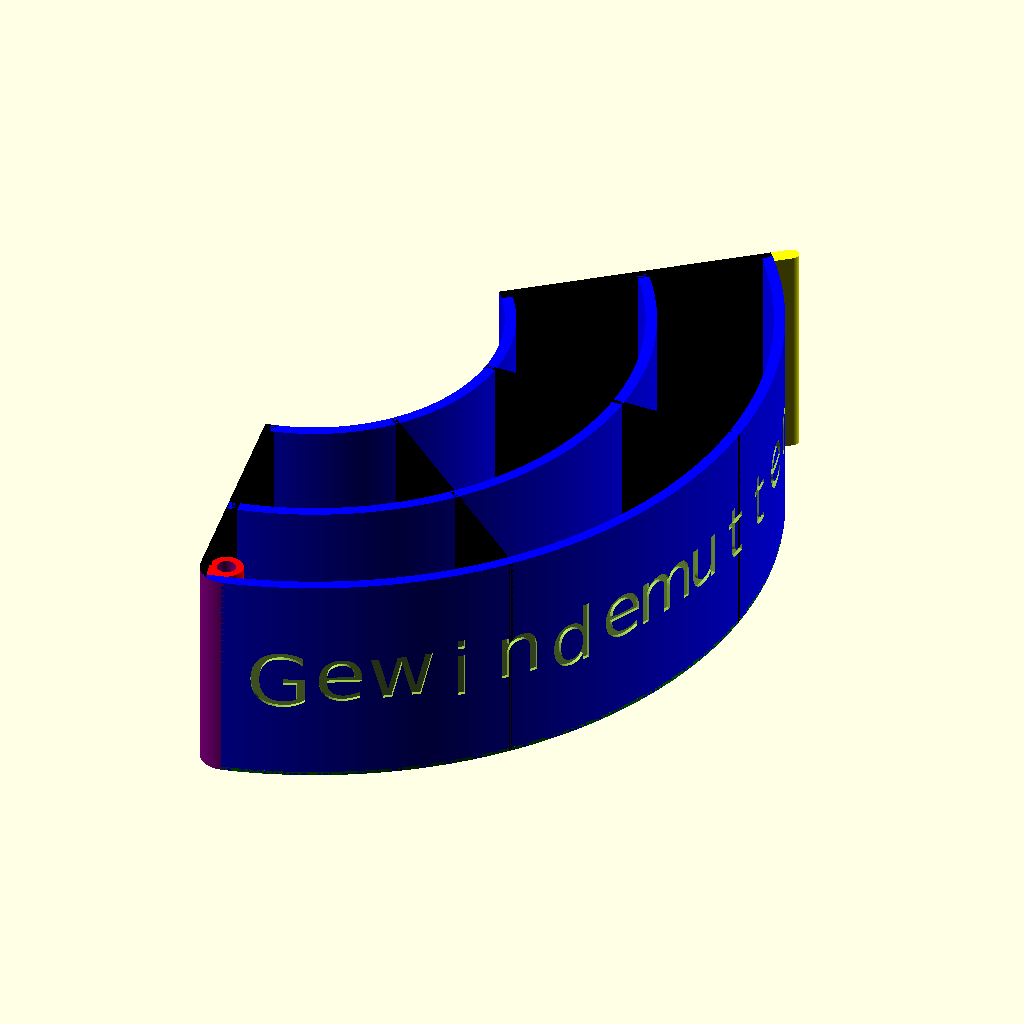
Cell 1 — every parameter at its default value.
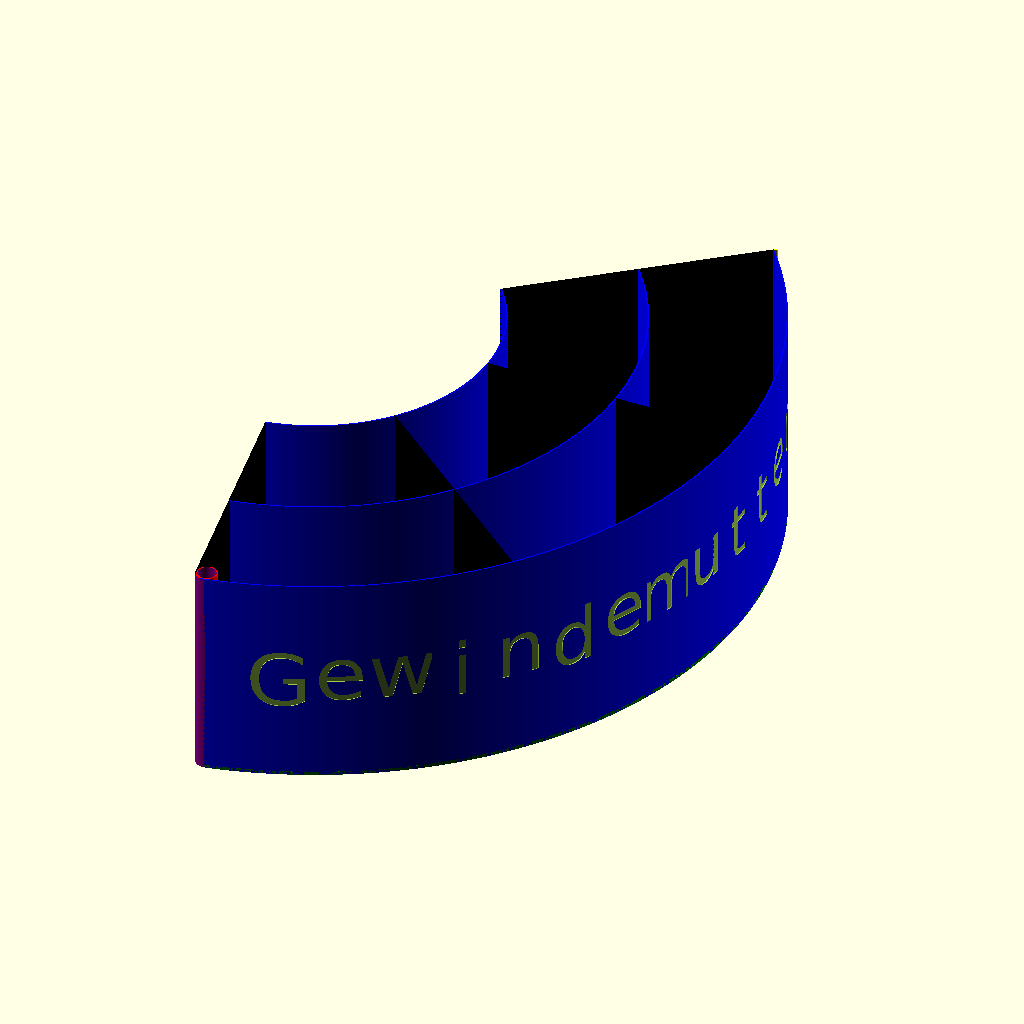
Cell 2 — PrinterNozzleWidth set to 0.1, the other parameters unchanged.
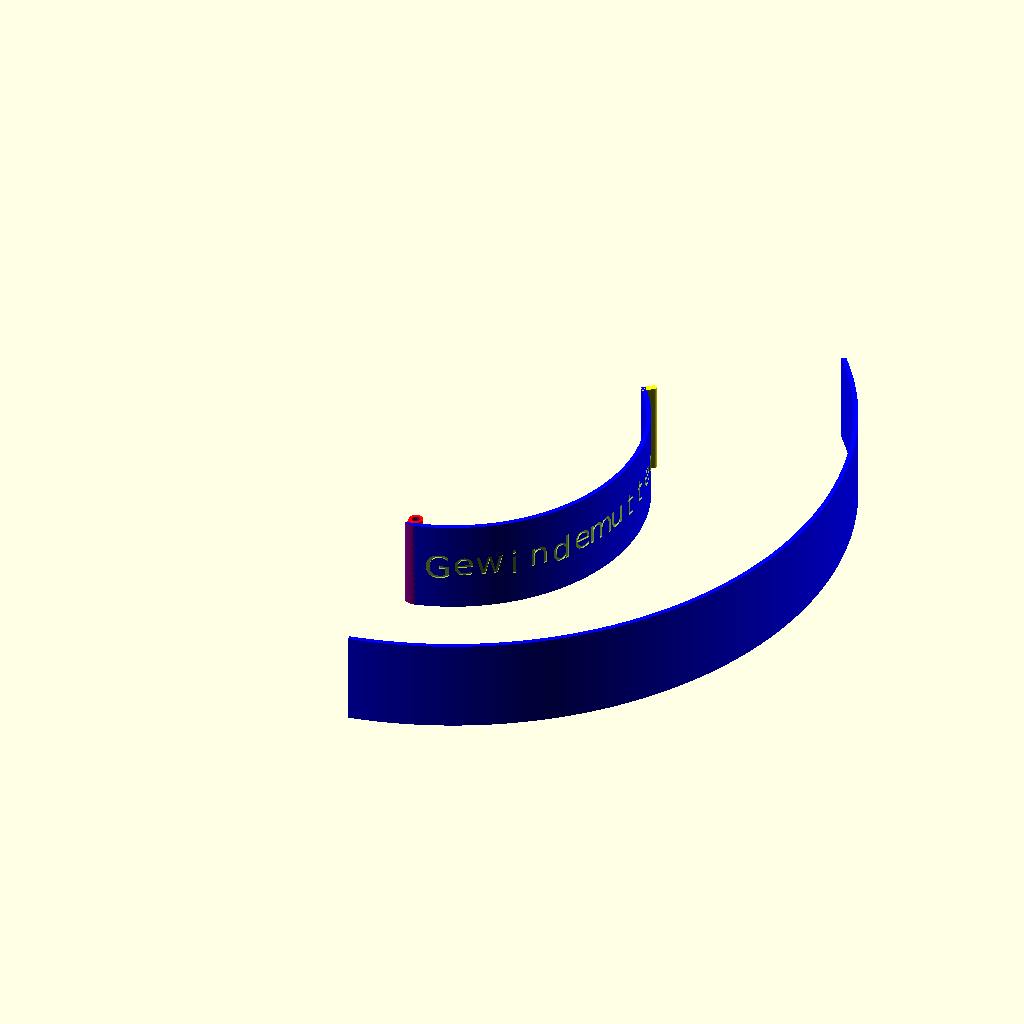
Cell 3: SpoolInnerWidth = 400 (everything else at default).
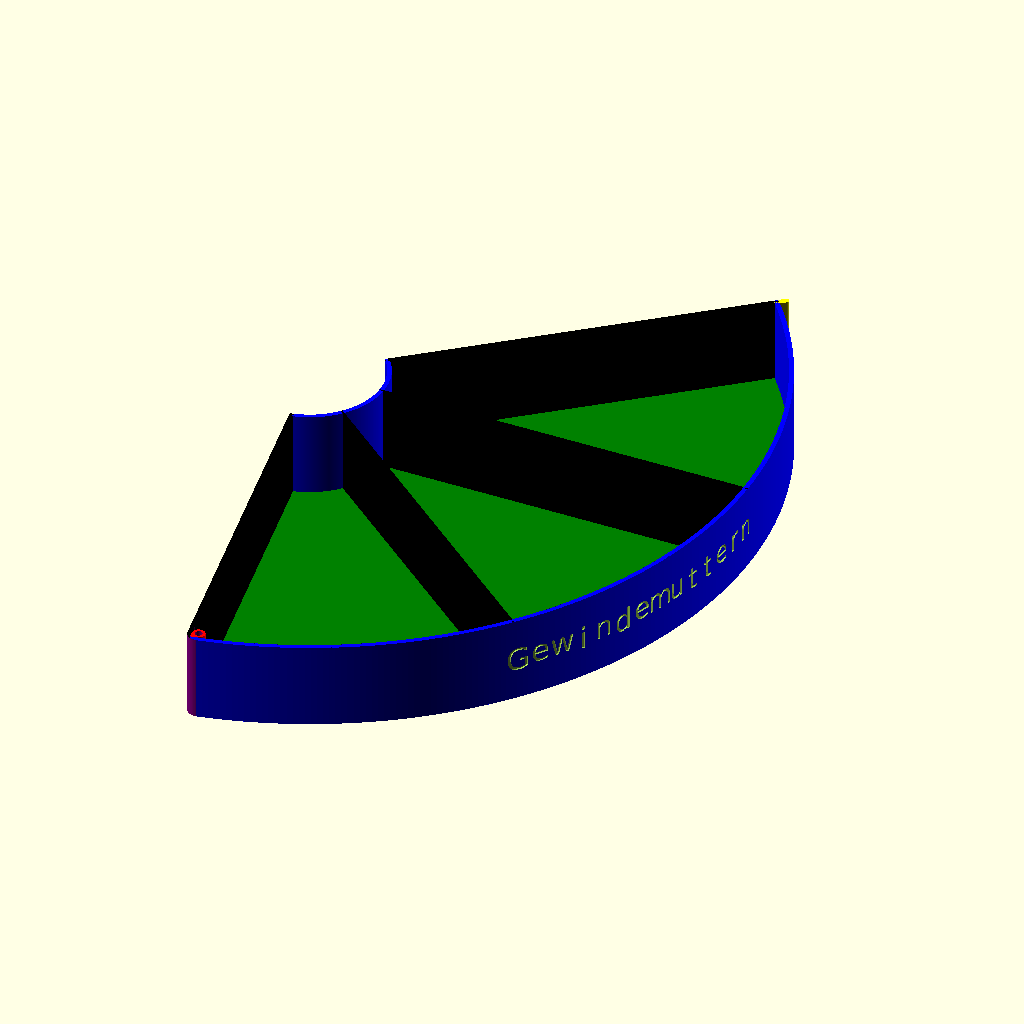
Cell 4: SpoolOuterWidth = 500 (everything else at default).
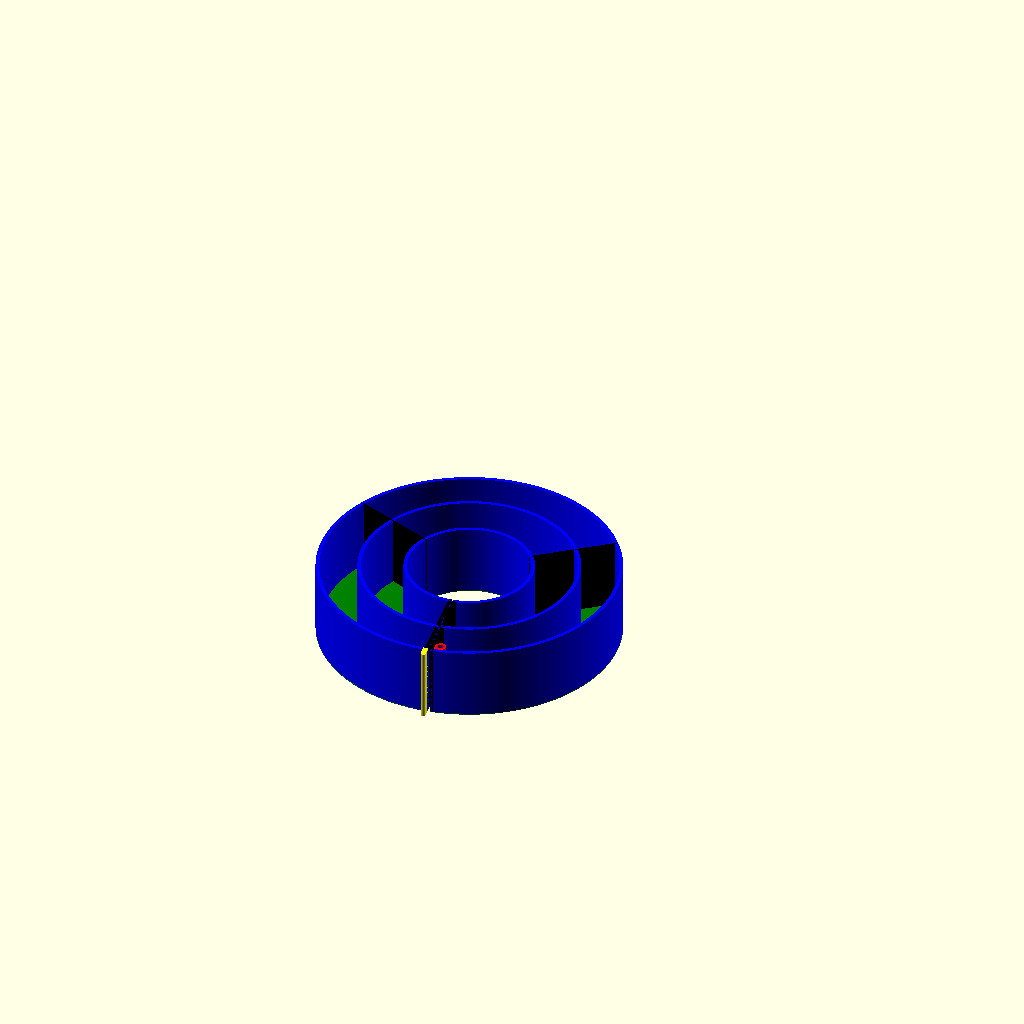
Cell 5 — PartRadiusCover set to 360, the other parameters unchanged.
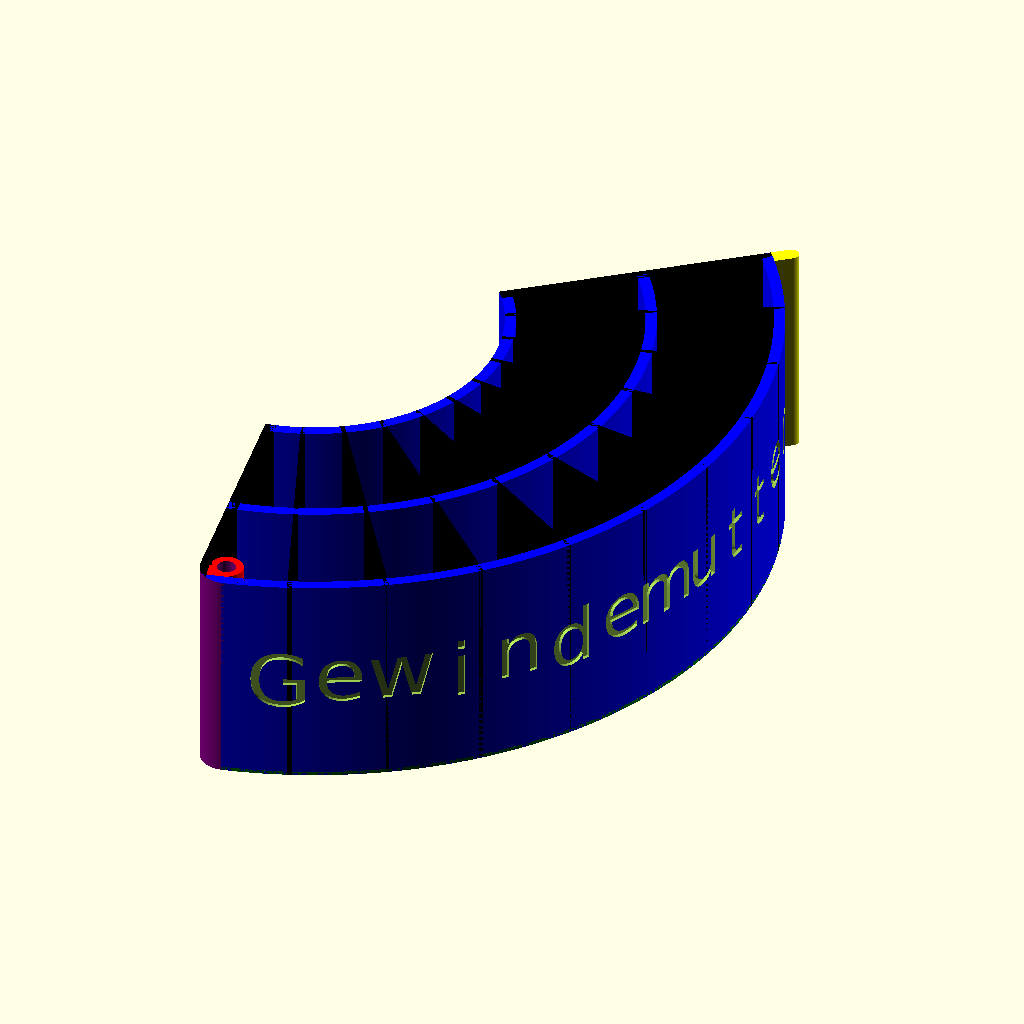
Cell 6 — PartSection set to 10, the other parameters unchanged.
The same orthographic view direction (rotation 55°, 0°, 25°; colour scheme Cornfield) for every cell, with the view re-fitted per cell, so scale and position can differ between cells.
Source of the model, inputs/thingiverse/files/thing-3198728/files/SpoolDrawerModVersion-MidSection-05112018-v02.scad:

// Written by Remi Vansnickt <>
// licensed under the Creative Commons - Attribution - Non-Commercial license. 
// Modified by H.Sablotny makerheb@thingiverse hsy05112018
/* [Main] */

//( mm ) Width of the Nozzle
PrinterNozzleWidth=0.8; //[0.1:0.05:1]

//( mm ) Spool inner Width    [250gr~90 750gr~100 2.3kg~300]
//SpoolInnerWidth=90;    //[50:1:400]  //kaisertechStd
SpoolInnerWidth=80;    //[50:1:400] //anycubic

//( mm ) Spool outer Width    [250gr~140 750gr~200 2.3kg~380]
SpoolOuterWidth=198;    //[100:1:500]  //kaisertech Std, anycubic
//SpoolOuterWidth=150;    //[100:1:500]

//( mm ) Part Height           [250gr~37 750gr~45 2.3kg~90]
//PartHeight=55; //[2:0.1:150]  //kaisertechStd
PartHeight=48;                //anycubic

//( degree ) Part Radius Cover ( will be reduice by PartClearance )
PartRadiusCover=120;  //[1:1:360]

/* [Customize] */

//Number section
PartSection=3;  //[1:1:10]

//hsy05112018
//midSection-Position, divides PartSection horizontal
MidSection=1.18;   //[0:noMidSection, 1:2 ] position of Midsection

//(reason) Part asymetric recommand values 0 symetric other asymetric 1/PartSection is a good value
PartAsymetric=0; //[-0.1:0.1:1]

//handle type 
HandleType = 1; // [0:nothing, 1:handle, 2:hole]

//Add a label on Part 
PrintedLabel = 2; // [0:nothing! please, 1:label Positif, 2:label Negatif]

//text to display
PrintedLabelText = "Gewindemuttern"; 

//label-holder 
LabelHolder = 0; // [0:nothing, 1:yes! please]

//( mm ) Hole screw diameter
HoleScrew=4.05;  //[2:0.05:6]

/* [Advanced] */

//( mm ) Part's Outer space clearance (this parameter will rediuce Part Radius Cover)
PartClearance=1.5; //[0:0.1:4]

//Wall's number global determine Thickness PrinterNozzleWidth*WallLayerCount 0.4*3=1.2mm
WallLayerCount=3;  //[1:1:10]

//Wall's number section 0.4*3=1.2mm
SectionLayerCount=1.2;  //[1:1:5]

//(mm) BottomThickness 2mm
BottomThickness=0.8;  //[0.3:0.1:3]

//Wall's number Hole determine Thickness 0.4*3=1.2mm
HoleLayerCount=2;  //[1:1:5]

//Handle size
HandleSize = 1; // [2:0.5:5]

//( mm ) height of char ( this parameter is limited by PartHeight, you might increase the WallLayerCount if the char is very big )
PrintedLabelSize = 13; // [0:1:100] 

//( % ) Height label %of part height
LabelHolderHeight=50*1; ////[20:0.1:100]

//( % ) Height label %of part width
LabelHolderWidth=60*1; ////[20:0.1:80]

//( mm ) label-Holder's Clearance from part
LabelHolderClearance=0.8*1; ////[0.1:0.05:1.5]

//Wall's number label 0.4*2=0.8mm
LabelLayerCount=2*1;  //[1:1:5]

//( mm ) label-holder size
LabelHolderSize=3*1; ////[1:0.5:5]

//QualityMesh
QualityMesh=100;    //[50:1:200]


//begin

function asymetric(n) = n == 0 ? -90 : ((1+(n-1)*PartAsymetric))*PartRadius/(PartSection*((1+(PartSection-1)*PartAsymetric)+1)/2)+asymetric(n-1);

PartRadius=PartRadiusCover-asin((PartClearance)/(SpoolOuterWidth/2));

LabelRadius=LabelHolderWidth*PartRadius/100;
LabelStartRadius=((LabelHolderWidth-100)/2)*PartRadius/100;

wt=WallLayerCount*PrinterNozzleWidth+0.01;
st=SectionLayerCount*PrinterNozzleWidth+0.01;
gt=(HandleSize)*PrinterNozzleWidth+0.01;
ht=(HoleLayerCount)*PrinterNozzleWidth+0.01;
lt=(LabelLayerCount)*PrinterNozzleWidth+0.01;

module LetterBlock(chars, size=10) {
    wantedWidth=(PrintedLabelSize/2)/tan(acos(((PrintedLabelSize/2))/(SpoolOuterWidth/2)));
    
    minimalWidth= (wantedWidth<=(2*PrinterNozzleWidth)) ? 2*PrinterNozzleWidth : wantedWidth;
    LetterWidth= (wantedWidth>=(2*wt)) ? 2*wt-2*PrinterNozzleWidth : minimalWidth;
    
    wantedHeight= (size<=PartHeight) ? size : PartHeight;
   
    lettersIndex=len(chars)-1;
    step_angle=asin((wantedHeight)/(SpoolOuterWidth/2));
    
    
    
    if (lettersIndex>=0)
    for(i = [0 : lettersIndex]) {
        
    rotate([0,0,90+PartRadius/2+(i-lettersIndex/2) * step_angle])    
            translate([0,-(SpoolOuterWidth/2-LetterWidth/2),PartHeight/2])
                rotate([90,0,0])
                    linear_extrude(height=LetterWidth, convexity=5)
                text(chars[i], 
                     size=wantedHeight,
                     font="Bitstream Vera Sans",
                     halign="center",
                     valign="center");
    } 
}


module tiroir(){
    
color("blue")
    rotate_extrude (angle=PartRadius,convexity=10,$fn=10*QualityMesh)
        translate([SpoolOuterWidth/2-wt, 0])
            square([wt,PartHeight]);
color("blue")
    rotate_extrude(angle=+PartRadius,convexity=10,$fn=5*QualityMesh)
        translate([SpoolInnerWidth/2, 0])
            square([wt,PartHeight]);
    
//hsy05112018
    if (MidSection>0) {
        color("blue")
            rotate_extrude(angle=+PartRadius,convexity=10,$fn=5*            QualityMesh)
            translate([(SpoolOuterWidth-SpoolInnerWidth)/2*MidSection,            0])
            square([wt,PartHeight]);    
    }
            
color("green")
    rotate_extrude(angle=PartRadius,convexity=10,$fn=5*QualityMesh)
        translate([SpoolInnerWidth/2, 0])
            square([SpoolOuterWidth/2-SpoolInnerWidth/2,BottomThickness]);

}

module handleG (){
color("yellow") 
    rotate([0,0,PartRadius-90])
        translate([0, SpoolOuterWidth/2-wt])
            union(){
                cube([4*gt,8*gt,PartHeight]);
                translate([2*gt, 8*gt]) cylinder (h = PartHeight, r=2*gt,  $fn=QualityMesh);
            }
    }
module handleH (){
teta=PartRadius-90-asin((gt*15+2*wt)/(SpoolOuterWidth/2));

color("yellow") 
     rotate([0,0,teta])
        translate([0, SpoolOuterWidth/2+2*wt,PartHeight])
            rotate([-270,0,0])
                cylinder (h = +10*wt, r=gt*10,  $fn=QualityMesh);
    }

module sections (){
color("black")
    translate([SpoolInnerWidth/2, 0])
        cube([SpoolOuterWidth/2-SpoolInnerWidth/2,wt,PartHeight]);
color("black")
    rotate([0,0,PartRadius-90])
        translate([0, SpoolInnerWidth/2])
            cube([wt,SpoolOuterWidth/2-SpoolInnerWidth/2,PartHeight]); 

color("black")
    for (i = [ 1 : 1 : PartSection-1 ])
        rotate([0,0,asymetric(i)+asin((st/2)/(SpoolOuterWidth/2))])
            translate([0, SpoolInnerWidth/2])
                cube([st,SpoolOuterWidth/2-SpoolInnerWidth/2,PartHeight]);
    }
    
module percageNegatif (){
    rHole=HoleScrew/2+ht;
    teta=90-acos((rHole+wt)/(SpoolOuterWidth/2));
    distancex=SpoolOuterWidth/2-(rHole+wt);
    
    color("purple")
        rotate([0,0,teta])
            translate([ distancex,0,-1]) 
                    cylinder (h = PartHeight+2, r=HoleScrew/2,  $fn=QualityMesh);
    }
    
module percagePositif (){
    rHole=HoleScrew/2+ht;
    teta=90-acos((rHole+wt)/(SpoolOuterWidth/2));
    distancex=SpoolOuterWidth/2-(rHole+wt);
    
    color("red")
        rotate([0,0,teta])
            translate([ distancex,0]) 
                union(){
                    cylinder (h = PartHeight, r=rHole,  $fn=QualityMesh/2);
                    translate([0,-rHole,0]) cube ([rHole,rHole,PartHeight]);
                }
    }
    
module percageAngle (){
    rHole=HoleScrew/2+ht;
    teta=90-acos((rHole+wt)/(SpoolOuterWidth/2-(rHole+wt)));
    distancex=SpoolOuterWidth/2-(rHole+wt);
    
    difference(){
        color("brown")
            translate([distancex, -wt,-1])
                cube([rHole+2*wt,rHole+2*wt,PartHeight+2]);
        color("purple")
            rotate([0,0,teta])
                translate([ distancex,0,-2]) 
                        cylinder (h = PartHeight+4, r=rHole+wt,  $fn=QualityMesh);
    }  
}

module labelPlace(){
    tetaS=asin((lt)/((SpoolOuterWidth)/2));
    tetaB=asin((LabelHolderSize+lt)/((SpoolOuterWidth)/2));
    
    color("gray")
        rotate([0,0,-LabelStartRadius])
            rotate_extrude(angle=LabelRadius,convexity=10,$fn=QualityMesh)
                translate([SpoolOuterWidth/2, 0])
                    square([LabelHolderClearance+lt,BottomThickness]);
    color("white")
        rotate([0,0,-LabelStartRadius])
            rotate_extrude(angle=LabelRadius,convexity=10,$fn=QualityMesh*LabelHolderWidth/10)
                translate([SpoolOuterWidth/2+LabelHolderClearance, 0])
                    square([lt,BottomThickness+LabelHolderSize]);
        
    color("black")
        rotate([0,0,-LabelStartRadius])
            rotate_extrude(angle=tetaB,convexity=10,$fn=QualityMesh/2)
                translate([SpoolOuterWidth/2+LabelHolderClearance, 0])
                    square([lt,PartHeight*LabelHolderHeight/100]);
    color("black")
        rotate([0,0,-LabelStartRadius+LabelRadius-asin((LabelHolderSize+lt)/((SpoolOuterWidth+LabelHolderSize+lt)/2))])
            rotate_extrude(angle=tetaB,convexity=10,$fn=QualityMesh/2)
                translate([SpoolOuterWidth/2+LabelHolderClearance, 0])
                    square([lt,PartHeight*LabelHolderHeight/100]);
        
    color("red")
        rotate([0,0,-LabelStartRadius])
            rotate_extrude(angle=tetaS,convexity=10)
                translate([SpoolOuterWidth/2, 0])
                    square([lt+LabelHolderClearance,PartHeight*LabelHolderHeight/100]);
    color("red")
        rotate([0,0,+(LabelRadius)-LabelStartRadius-asin((lt)/(SpoolOuterWidth/2))])
            rotate_extrude(angle=tetaS,convexity=10)
                translate([SpoolOuterWidth/2, 0])
                    square([lt+LabelHolderClearance,PartHeight*LabelHolderHeight/100]);
 }
 

module mask (Start,Part){
if (Part<=180)
    union(){
    color("blue") 
        rotate([0,0,Start+90])   
            translate([-SpoolOuterWidth,-SpoolOuterWidth/2-2,-2])
                cube ([SpoolOuterWidth,2*SpoolOuterWidth,PartHeight+4]);
    color("black") 
        rotate([0,0,Start+90+Part])   
                translate([0,-SpoolOuterWidth/2-2,-2])
                    cube ([SpoolOuterWidth,2*SpoolOuterWidth,PartHeight+4]);
    }
    
 if (Part>180) 
  difference(){
      translate([0,0,-1])   cylinder (h = PartHeight+2, r=SpoolOuterWidth/2+1,$fn=QualityMesh);
      mask(Start+Part,360-Part);
      }   
      
}

//output
module output(){
rotate([0,0,-80])
union(){
    difference(){
        difference(){
                union(){
                    tiroir();
                    sections();
                    percagePositif();
                    if (HandleType==1) handleG();
                    if (PrintedLabel==1) LetterBlock(PrintedLabelText,PrintedLabelSize);
                    if (LabelHolder==1)labelPlace();//no mask for label doesn't work online
                  } 
                union(){
                    if (PartRadius<=180) percageAngle();
                    if (HandleType==2) handleH();
                    if (PrintedLabel==2) LetterBlock(PrintedLabelText,PrintedLabelSize); 
                    }
              }
       union(){
           percageNegatif();
           mask(0,PartRadius);// only for online use can be remove for performance
       }
     }
 }
 }
 output();
Parameter table extracted from the source (name, type, default, range or options):
PrinterNozzleWidth: number, default 0.8, range 0.1 to 1, step 0.05
SpoolInnerWidth: number, default 80, range 50 to 400, step 1
SpoolOuterWidth: number, default 198, range 100 to 500, step 1
PartHeight: number, default 48
PartRadiusCover: number, default 120, range 1 to 360, step 1
PartSection: number, default 3, range 1 to 10, step 1
MidSection: number, default 1.18, options 0, 1
PartAsymetric: number, default 0, range -0.1 to 1, step 0.1
HandleType: number, default 1, options 0, 1, 2
PrintedLabel: number, default 2, options 0, 1, 2
PrintedLabelText: string, default "Gewindemuttern"
LabelHolder: number, default 0, options 0, 1
HoleScrew: number, default 4.05, range 2 to 6, step 0.05
PartClearance: number, default 1.5, range 0 to 4, step 0.1
WallLayerCount: number, default 3, range 1 to 10, step 1
SectionLayerCount: number, default 1.2, range 1 to 5, step 1
BottomThickness: number, default 0.8, range 0.3 to 3, step 0.1
HoleLayerCount: number, default 2, range 1 to 5, step 1
HandleSize: number, default 1, range 2 to 5, step 0.5
PrintedLabelSize: number, default 13, range 0 to 100, step 1
QualityMesh: number, default 100, range 50 to 200, step 1
